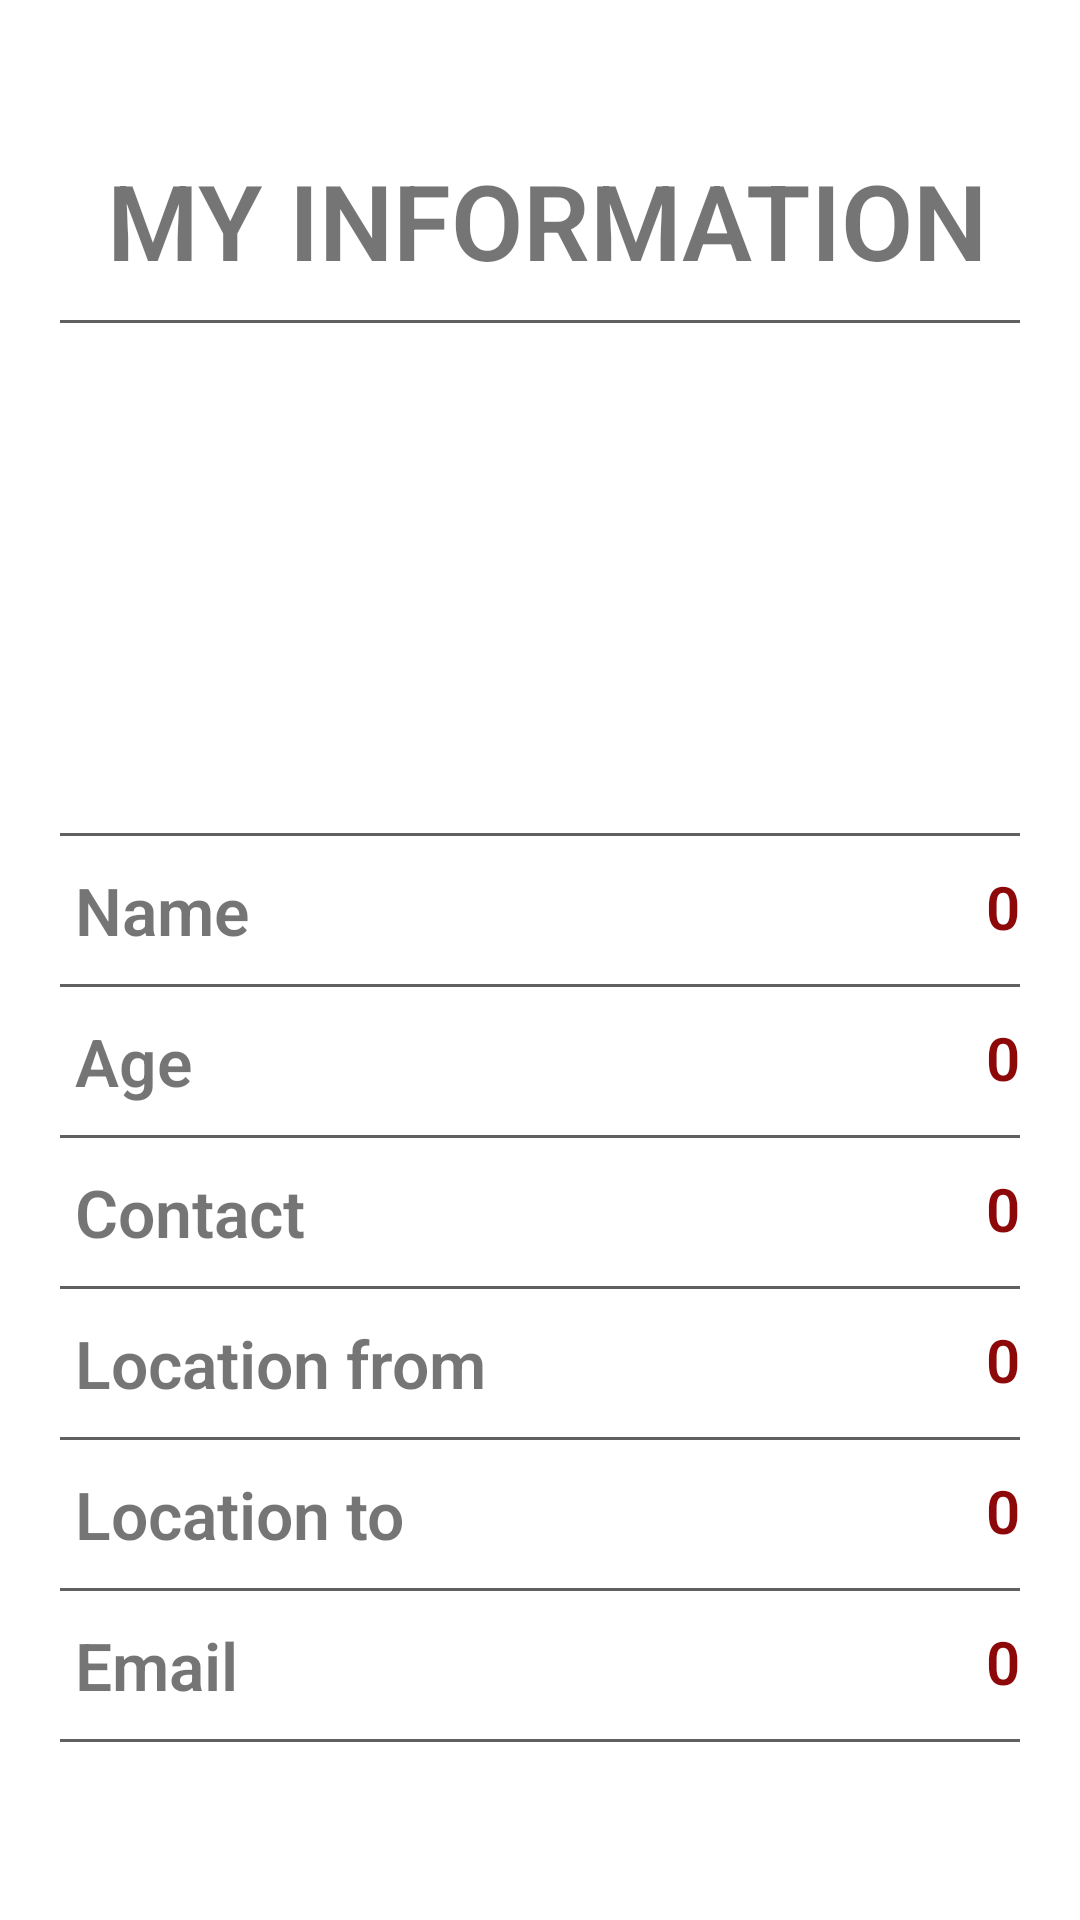

The Android layout XML behind this screen, and the referenced resources:
<!-- AndroidManifest.xml: application theme AppTheme -->
<!-- res/layout/activity_user.xml -->
<?xml version="1.0" encoding="utf-8"?>

<LinearLayout xmlns:android="http://schemas.android.com/apk/res/android"
    xmlns:app="http://schemas.android.com/apk/res-auto"
    xmlns:tools="http://schemas.android.com/tools"
    android:layout_width="match_parent"
    android:orientation="vertical"
    android:background="#fff"
    tools:context=".User"
    android:layout_height="match_parent"
    >
    <RelativeLayout
        android:layout_width="wrap_content"
        android:layout_height="wrap_content"
        android:layout_marginRight="20dp"
        android:layout_marginLeft="25dp"
        android:layout_marginTop="50dp"
        android:layout_marginBottom="10dp">
        <TextView
            android:layout_width="match_parent"
            android:layout_height="wrap_content"
            android:textAlignment="center"
            android:fontFamily="sans-serif-light"
            android:text="MY INFORMATION"
            android:textStyle="bold"
            android:textSize="35sp"/>




    </RelativeLayout>



    <View
        android:layout_width="wrap_content"
        android:layout_height="1dp"
        android:background="@color/color_two"
        android:layout_marginLeft="20dp"
        android:layout_marginRight="20dp"

        />
    <RelativeLayout
        android:layout_width="wrap_content"
        android:layout_height="wrap_content"
        android:layout_marginRight="20dp"
        android:layout_marginLeft="25dp"
        android:layout_gravity="center"
        android:layout_marginTop="10dp"
        android:layout_marginBottom="10dp">
        <ImageView
            android:layout_width="150dp"
            android:id="@+id/imageView"
            android:layout_height="150dp"

            />


    </RelativeLayout>
    <View
        android:layout_width="wrap_content"
        android:layout_height="1dp"
        android:background="@color/color_two"
        android:layout_marginLeft="20dp"
        android:layout_marginRight="20dp"

        />


    <RelativeLayout
        android:layout_width="wrap_content"
        android:layout_height="wrap_content"
        android:layout_marginRight="20dp"
        android:layout_marginLeft="25dp"
        android:layout_marginTop="10dp"
        android:layout_marginBottom="10dp">
        <TextView
            android:layout_width="wrap_content"
            android:layout_height="wrap_content"
            android:fontFamily="sans-serif-light"
            android:text="Name"
            android:textStyle="bold"
            android:textSize="22sp"/>

        <TextView
            android:id="@+id/uuname"
            android:layout_width="fill_parent"
            android:layout_height="wrap_content"
            android:layout_alignParentRight="true"
            android:fontFamily="sans-serif-light"
            android:text="0"
            android:textAlignment="textEnd"
            android:textColor="@color/color_one"
            android:textSize="20sp"
            android:textStyle="bold" />


    </RelativeLayout>
    <View
        android:layout_width="wrap_content"
        android:layout_height="1dp"
        android:background="@color/color_two"
        android:layout_marginLeft="20dp"
        android:layout_marginRight="20dp"

        />
    <RelativeLayout
        android:layout_width="wrap_content"
        android:layout_height="wrap_content"
        android:layout_marginRight="20dp"
        android:layout_marginLeft="25dp"
        android:layout_marginTop="10dp"
        android:layout_marginBottom="10dp">
        <TextView
            android:layout_width="wrap_content"
            android:layout_height="wrap_content"
            android:fontFamily="sans-serif-light"
            android:text="Age"
            android:textStyle="bold"
            android:textSize="22sp"/>

        <TextView

            android:layout_width="fill_parent"
            android:layout_height="wrap_content"
            android:layout_alignParentRight="true"
            android:fontFamily="sans-serif-light"
            android:text="0"
            android:id="@+id/uuage"
            android:textAlignment="textEnd"
            android:textColor="@color/color_one"
            android:textSize="20sp"
            android:textStyle="bold" />


    </RelativeLayout>
    <View
        android:layout_width="wrap_content"
        android:layout_height="1dp"
        android:background="@color/color_two"
        android:layout_marginLeft="20dp"
        android:layout_marginRight="20dp"

        />
    <RelativeLayout
        android:layout_width="wrap_content"
        android:layout_height="wrap_content"
        android:layout_marginRight="20dp"
        android:layout_marginLeft="25dp"
        android:layout_marginTop="10dp"
        android:layout_marginBottom="10dp">
        <TextView
            android:layout_width="wrap_content"
            android:layout_height="wrap_content"
            android:fontFamily="sans-serif-light"
            android:text="Contact"
            android:textStyle="bold"
            android:textSize="22sp"/>
        <TextView
            android:layout_width="fill_parent"
            android:layout_height="wrap_content"
            android:text="0"
            android:id="@+id/uucontact"

            android:textAlignment="textEnd"
            android:textSize="20sp"
            android:textColor="@color/color_one"
            android:textStyle="bold"
            android:fontFamily="sans-serif-light"
            android:layout_alignParentRight="true"/>


    </RelativeLayout>
    <View
        android:layout_width="wrap_content"
        android:layout_height="1dp"
        android:background="@color/color_two"
        android:layout_marginLeft="20dp"
        android:layout_marginRight="20dp"

        />
    <RelativeLayout
        android:layout_width="wrap_content"
        android:layout_height="wrap_content"
        android:layout_marginRight="20dp"
        android:layout_marginLeft="25dp"
        android:layout_marginTop="10dp"
        android:layout_marginBottom="10dp">
        <TextView
            android:layout_width="wrap_content"
            android:layout_height="wrap_content"
            android:fontFamily="sans-serif-light"
            android:text="Location from"
            android:textStyle="bold"
            android:textSize="22sp"/>
        <TextView
            android:layout_width="fill_parent"
            android:layout_height="wrap_content"
            android:text="0"
            android:id="@+id/uulocationfrom"

            android:textAlignment="textEnd"
            android:textSize="20sp"
            android:textColor="@color/color_one"
            android:textStyle="bold"
            android:fontFamily="sans-serif-light"
            android:layout_alignParentRight="true"/>


    </RelativeLayout>
    <View
        android:layout_width="wrap_content"
        android:layout_height="1dp"
        android:background="@color/color_two"
        android:layout_marginLeft="20dp"
        android:layout_marginRight="20dp"

        />
    <RelativeLayout
        android:layout_width="wrap_content"
        android:layout_height="wrap_content"
        android:layout_marginRight="20dp"
        android:layout_marginLeft="25dp"
        android:layout_marginTop="10dp"
        android:layout_marginBottom="10dp">
        <TextView
            android:layout_width="wrap_content"
            android:layout_height="wrap_content"
            android:fontFamily="sans-serif-light"
            android:text="Location to"
            android:textStyle="bold"
            android:textSize="22sp"/>
        <TextView
            android:layout_width="fill_parent"
            android:layout_height="wrap_content"
            android:text="0"
            android:id="@+id/uulocationto"

            android:textAlignment="textEnd"
            android:textSize="20sp"
            android:textColor="@color/color_one"
            android:textStyle="bold"
            android:fontFamily="sans-serif-light"
            android:layout_alignParentRight="true"/>


    </RelativeLayout>
    <View
        android:layout_width="wrap_content"
        android:layout_height="1dp"
        android:background="@color/color_two"
        android:layout_marginLeft="20dp"
        android:layout_marginRight="20dp"

        />
    <RelativeLayout
        android:layout_width="wrap_content"
        android:layout_height="wrap_content"
        android:layout_marginRight="20dp"
        android:layout_marginLeft="25dp"
        android:layout_marginTop="10dp"
        android:layout_marginBottom="10dp">
        <TextView
            android:layout_width="wrap_content"
            android:layout_height="wrap_content"
            android:fontFamily="sans-serif-light"
            android:text="Email"
            android:textStyle="bold"
            android:textSize="22sp"/>
        <TextView
            android:layout_width="fill_parent"
            android:layout_height="wrap_content"
            android:text="0"
            android:id="@+id/uuemail"

            android:textAlignment="textEnd"
            android:textSize="20sp"
            android:textColor="@color/color_one"
            android:textStyle="bold"
            android:fontFamily="sans-serif-light"
            android:layout_alignParentRight="true"/>


    </RelativeLayout>
    <View
        android:layout_width="wrap_content"
        android:layout_height="1dp"
        android:background="@color/color_two"
        android:layout_marginLeft="20dp"
        android:layout_marginRight="20dp"

        />
    <RelativeLayout
        android:layout_width="wrap_content"
        android:layout_height="wrap_content"
        android:layout_marginRight="20dp"
        android:layout_marginLeft="25dp"
        android:layout_marginTop="10dp"
        android:layout_marginBottom="10dp"/>



</LinearLayout>
<!-- resources referenced by this layout -->
<resources>
  <color name="color_one">#8D0808</color>
  <color name="color_two">#606060</color>
  <style name="AppTheme" parent="Theme.AppCompat.Light.NoActionBar">
          
          <item name="colorPrimary">#0A0B0E</item>
          <item name="colorPrimaryDark">@color/colorPrimaryDark</item>
          <item name="colorAccent">@color/colorAccent</item>
      </style>
  <color name="colorPrimaryDark">#00574B</color>
  <color name="colorAccent">#D81B60</color>
</resources>
